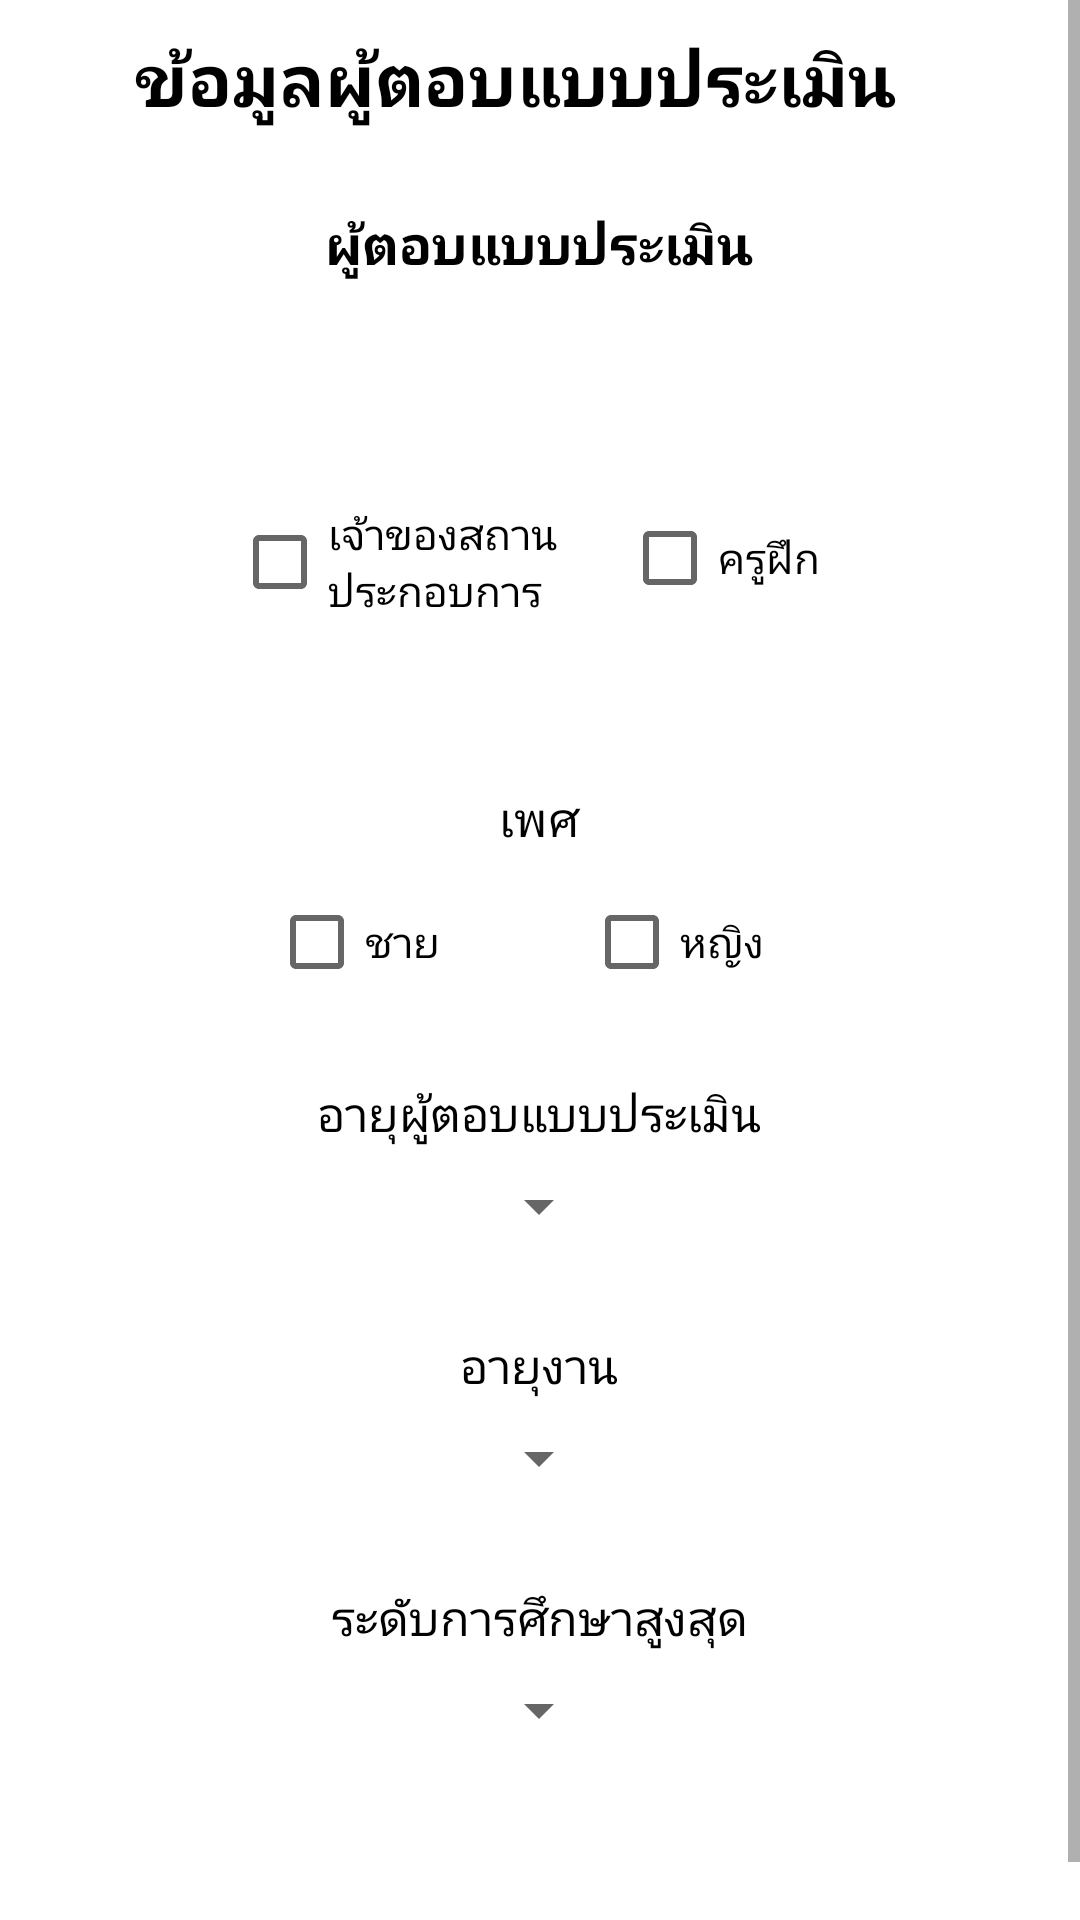

Layout XML and referenced resources for this Android screen:
<!-- AndroidManifest.xml: application theme AppTheme -->
<!-- res/layout/av_bt_pj_1.xml -->
<?xml version="1.0" encoding="utf-8"?>
<ScrollView    xmlns:android="http://schemas.android.com/apk/res/android"
    xmlns:app="http://schemas.android.com/apk/res-auto"
    xmlns:tools="http://schemas.android.com/tools"
    android:background="@color/text_w"
    android:layout_width="match_parent"
    android:layout_height="match_parent"
    android:layout_gravity="center">
    <LinearLayout
        android:layout_width="match_parent"
        android:gravity="center"
        android:layout_gravity="center"
        android:orientation="vertical"
        android:layout_height="match_parent">

        <LinearLayout
            android:layout_width="wrap_content"
            android:layout_height="wrap_content"
            android:orientation="vertical"
            android:layout_gravity="center">


            <LinearLayout
                android:layout_width="wrap_content"
                android:layout_height="wrap_content"
                android:layout_marginTop="30dp"
                android:orientation="vertical">

                <TextView
                    android:id="@+id/textView12"
                    android:layout_width="267dp"
                    android:layout_height="51dp"
                    android:text="ข้อมูลผู้ตอบแบบประเมิน"
                    android:textAlignment="center"
                    android:textColor="@android:color/black"
                    android:textSize="24sp"
                    android:textStyle="bold" />


                <TextView
                    android:id="@+id/textView24"
                    android:layout_width="267dp"
                    android:layout_height="51dp"
                    android:layout_gravity="center"
                    android:layout_marginBottom="8dp"
                    android:layout_marginEnd="8dp"
                    android:layout_marginStart="8dp"
                    android:layout_marginTop="8dp"
                    android:text="ผู้ตอบแบบประเมิน"
                    android:textAlignment="center"
                    android:textColor="@android:color/black"
                    android:textSize="18sp"
                    android:textStyle="bold" />
            </LinearLayout>

            <LinearLayout
                android:layout_width="wrap_content"
                android:layout_height="match_parent"
                android:layout_gravity="center"
                android:layout_marginTop="30dp"
                android:orientation="vertical">

                <LinearLayout
                    android:layout_width="wrap_content"
                    android:layout_height="wrap_content"
                    android:layout_gravity="center"
                    android:orientation="vertical">

                </LinearLayout>

                <LinearLayout
                    android:layout_width="wrap_content"
                    android:layout_height="wrap_content"
                    android:layout_gravity="center"
                    android:orientation="horizontal">

                    <CheckBox
                        android:id="@+id/CB3"
                        android:layout_width="130dp"
                        android:layout_height="50dp"
                        android:text="เจ้าของสถานประกอบการ" />

                    <CheckBox
                        android:id="@+id/CB4"
                        android:layout_marginTop="8dp"
                        android:layout_width="75dp"
                        android:layout_height="40dp"
                        android:text="ครูฝึก" />
                </LinearLayout>
            </LinearLayout>

            <LinearLayout
                android:layout_width="wrap_content"
                android:layout_height="wrap_content"
                android:layout_gravity="center"
                android:layout_marginTop="40dp"
                android:orientation="vertical">

                <LinearLayout
                    android:layout_width="wrap_content"
                    android:layout_height="wrap_content"
                    android:gravity="center"
                    android:orientation="vertical">

                    <TextView
                        android:layout_width="230dp"
                        android:layout_height="50dp"
                        android:layout_gravity="center"
                        android:gravity="center"
                        android:text="เพศ"
                        android:textAlignment="center"
                        android:textColor="@android:color/black"
                        android:textSize="16dp" />


                </LinearLayout>

                <LinearLayout
                    android:layout_width="wrap_content"
                    android:layout_height="wrap_content"
                    android:layout_gravity="center"
                    android:gravity="center"
                    android:orientation="horizontal">

                    <CheckBox
                        android:id="@+id/CB1"
                        android:layout_width="105dp"
                        android:layout_height="wrap_content"
                        android:text="ชาย" />


                    <CheckBox
                        android:id="@+id/CB2"
                        android:layout_width="75dp"
                        android:layout_height="wrap_content"
                        android:text="หญิง" />

                </LinearLayout>

            </LinearLayout>

            <LinearLayout
    android:layout_width="wrap_content"
    android:layout_height="wrap_content"
    android:layout_marginTop="30dp"
    android:orientation="vertical"
    android:layout_gravity="center">
            <LinearLayout
                android:id="@+id/linearLayout"
                android:layout_width="wrap_content"
                android:layout_height="wrap_content"
                android:layout_gravity="center"
                android:orientation="vertical"
>

                <TextView
                    android:id="@+id/textView26"
                    android:layout_width="230dp"

                    android:layout_height="30dp"
                    android:text="อายุผู้ตอบแบบประเมิน"
                    android:textSize="16dp"
                    android:textAlignment="center"
                    android:textColor="@android:color/black"
/>
            </LinearLayout>

            <LinearLayout
                android:layout_width="wrap_content"
                android:layout_height="wrap_content"
                android:layout_gravity="center"
                android:orientation="horizontal">

                <Spinner
                    android:id="@+id/age_spinner"
                    android:layout_width="match_parent"
                    android:layout_height="match_parent">

                </Spinner>
                </LinearLayout>
            </LinearLayout>

            <LinearLayout
                android:layout_width="wrap_content"
                android:layout_height="wrap_content"
                android:layout_marginTop="30dp"
                android:orientation="vertical"
                android:layout_gravity="center">
                <LinearLayout
                    android:layout_width="wrap_content"
                    android:layout_height="wrap_content"
                    android:layout_gravity="center"
                    android:orientation="vertical"
                    >

                    <TextView
                        android:layout_width="230dp"
                        android:layout_height="30dp"
                        android:text="อายุงาน"
                        android:textSize="16dp"
                        android:textAlignment="center"
                        android:textColor="@android:color/black"
                        />
                </LinearLayout>

                <LinearLayout
                    android:layout_width="wrap_content"
                    android:layout_height="wrap_content"
                    android:layout_gravity="center"
                    android:orientation="horizontal">

                    <Spinner
                        android:id="@+id/workage_spinner"
                        android:layout_width="match_parent"
                        android:layout_height="match_parent">

                    </Spinner>
                </LinearLayout>
            </LinearLayout>
                <LinearLayout
                    android:layout_width="wrap_content"
                    android:layout_height="wrap_content"
                    android:layout_marginTop="30dp"
                    android:orientation="vertical"
                    android:layout_gravity="center">
                    <LinearLayout
                        android:layout_width="wrap_content"
                        android:layout_height="wrap_content"
                        android:layout_gravity="center"
                        android:orientation="vertical">

                        <TextView
                            android:layout_width="230dp"

                            android:layout_height="30dp"
                            android:text="ระดับการศึกษาสูงสุด"
                            android:textSize="16dp"
                            android:textAlignment="center"
                            android:textColor="@android:color/black"
                            />
                    </LinearLayout>

                    <LinearLayout
                        android:layout_width="wrap_content"
                        android:layout_height="wrap_content"
                        android:layout_gravity="center"
                        android:orientation="horizontal">

                        <Spinner
                            android:id="@+id/highclass_spiner"
                            android:layout_width="match_parent"
                            android:layout_height="match_parent">

                        </Spinner>
                    </LinearLayout>

            </LinearLayout>
        </LinearLayout>

        <Button
            android:id="@+id/btn_confirm"
            android:layout_width="wrap_content"
            android:layout_height="wrap_content"
            android:layout_marginTop="30dp"
            android:background="@drawable/style_button_test"
            android:text="ยืนยันข้อมูล"
            android:textColor="@color/text_w" />
    </LinearLayout>
</ScrollView>
<!-- resources referenced by this layout -->
<resources>
  <color name="text_w">#ffffff</color>
  <style name="AppTheme" parent="Theme.AppCompat.Light.DarkActionBar">
          
          <item name="colorPrimary">@color/colorPrimary</item>
          <item name="colorPrimaryDark">@color/colorPrimaryDark</item>
          <item name="colorAccent">@color/colorAccent</item>
      </style>
  <color name="colorPrimary">#f5979c</color>
  <color name="colorPrimaryDark">#b7696d</color>
  <color name="colorAccent">#ae8d8d</color>
</resources>
